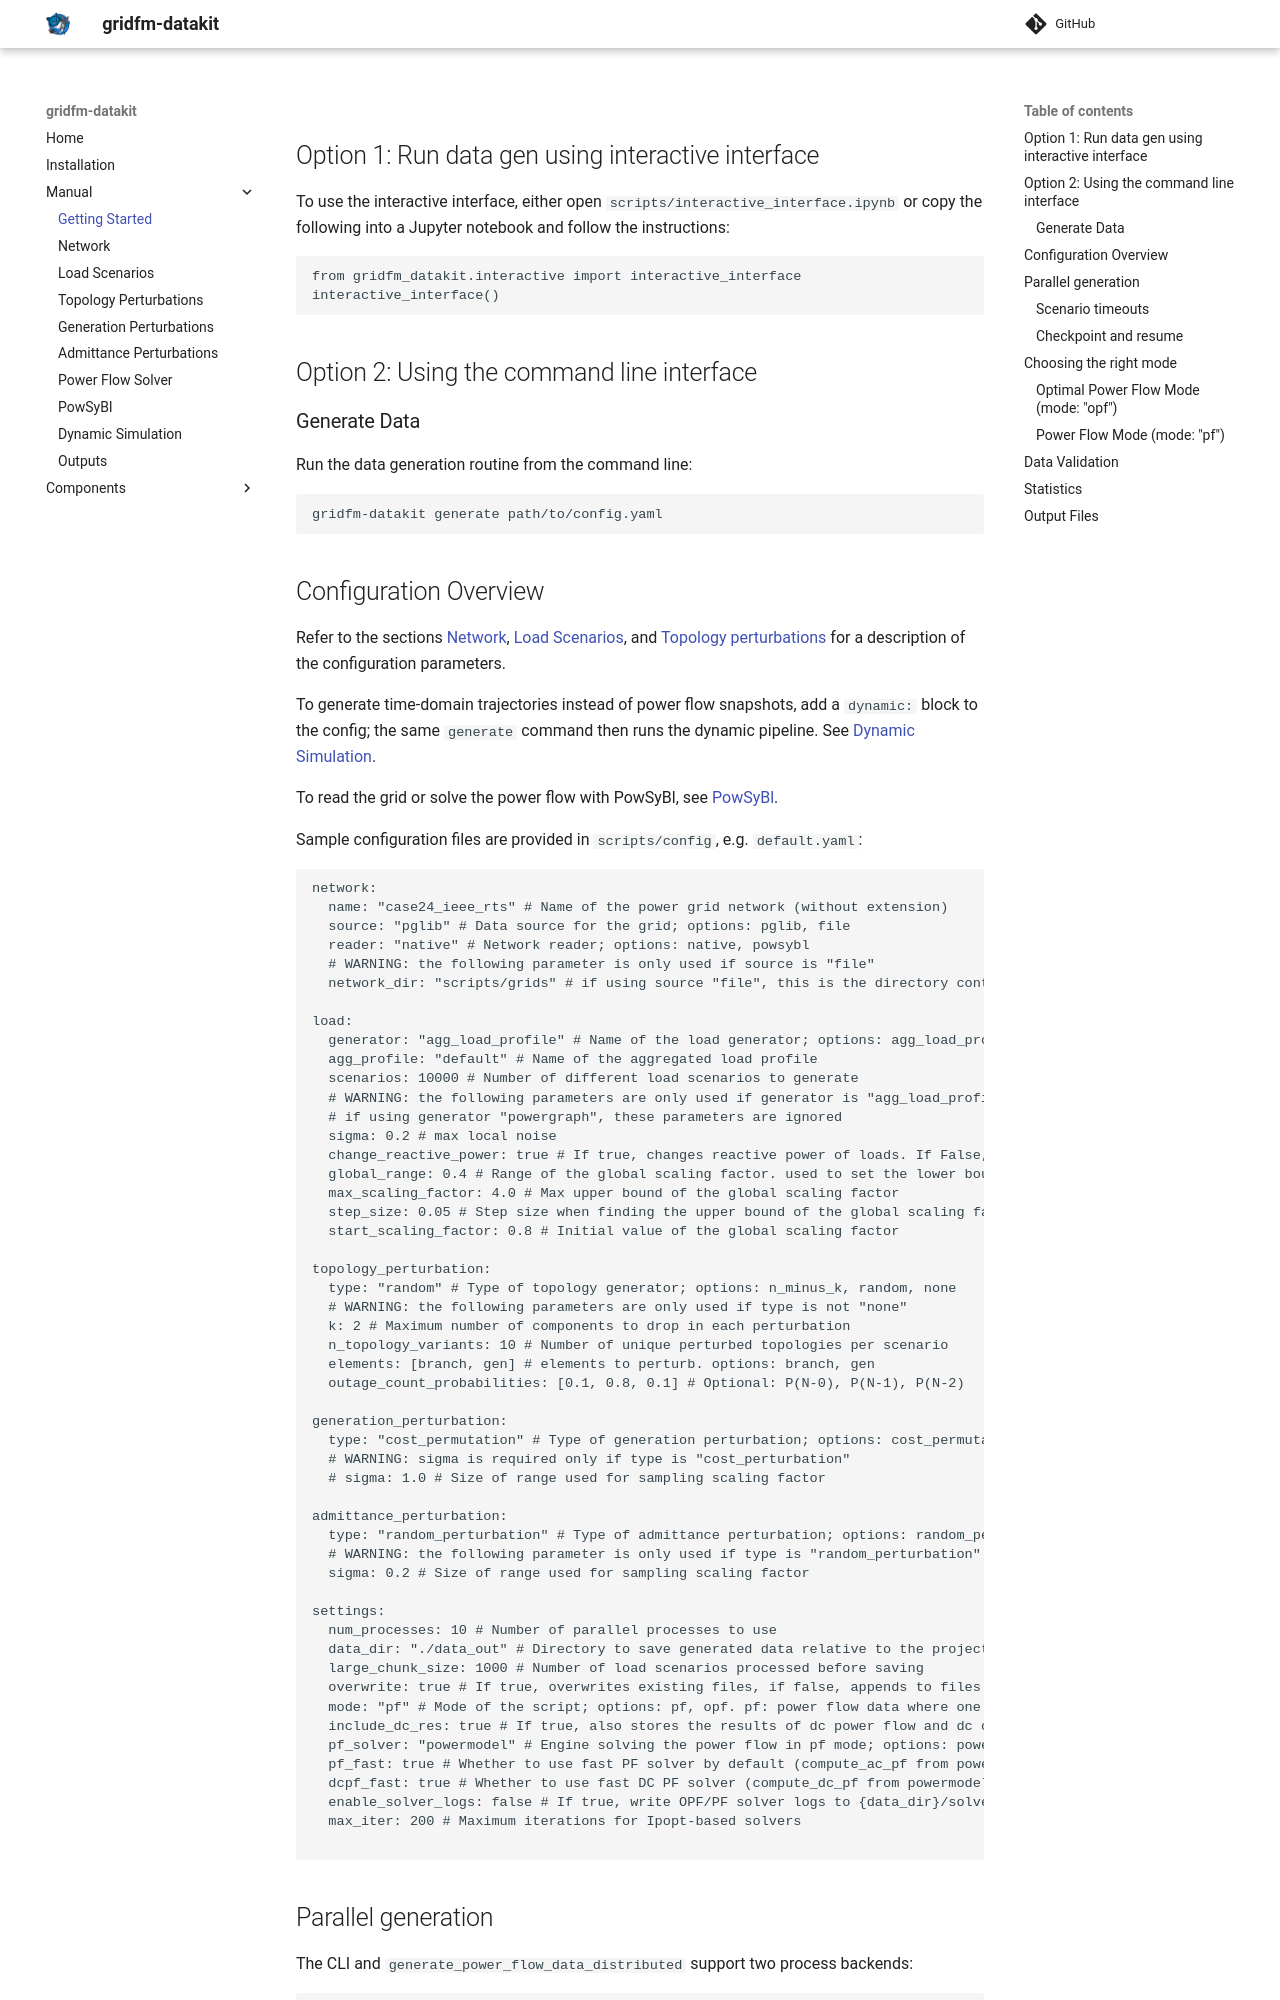

repository: itsantilas89/gridfm-datakit · page: manual/getting_started/index.html · generator: mkdocs

## Option 1: Run data gen using interactive interface

To use the interactive interface, either open `scripts/interactive_interface.ipynb` or copy the following into a Jupyter notebook and follow the instructions:

```python
from gridfm_datakit.interactive import interactive_interface
interactive_interface()
```


## Option 2: Using the command line interface

### Generate Data

Run the data generation routine from the command line:

```bash
gridfm-datakit generate path/to/config.yaml
```
